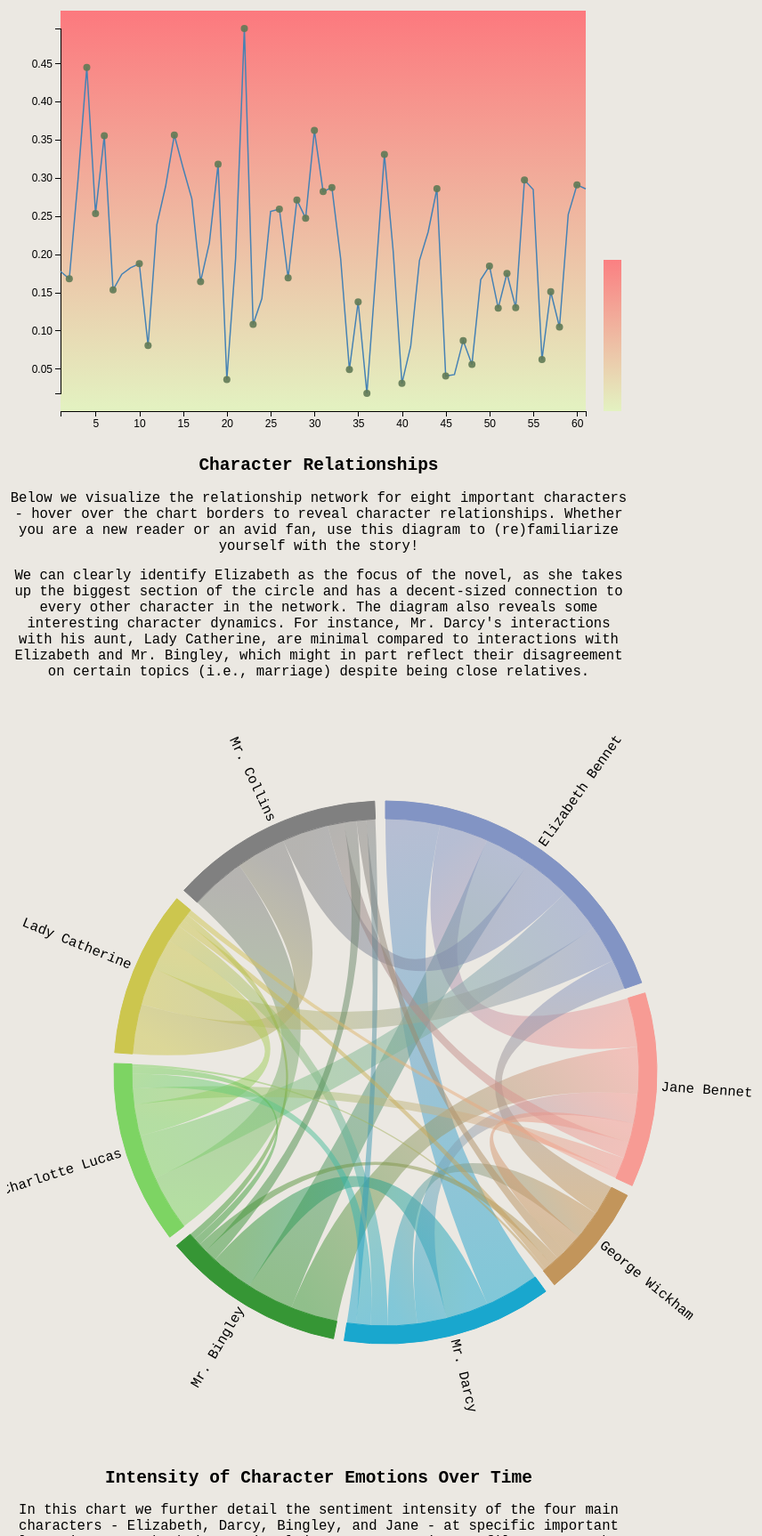
D3 v7 page, settled after 480 driven frames (8 s of simulated time); the page loaded 4 data file(s).


    // constants line chart
    const line_chart_margins = { top: 20, right: 20, bottom: 30, left: 50 },
      line_chart_width = 660 - line_chart_margins.left - line_chart_margins.right,
      line_chart_height = 500 - line_chart_margins.top - line_chart_margins.bottom;

    const line_x = d3.scaleLinear().range([0, line_chart_width]);
    const line_y = d3.scaleLinear().range([line_chart_height - line_chart_margins.top, line_chart_margins.top]);

    const line_xAxis = d3.axisBottom(line_x);
    const line_yAxis = d3.axisLeft(line_y);

    const line = d3.line()
      .x((d) => line_x(d.chapter))
      .y((d) => line_y(d.sentiment_score));

    const line_chart_svg = d3.select("#sentiment")
      .append("svg")
      .attr("width", line_chart_width + line_chart_margins.left + line_chart_margins.right)
      .attr("height", line_chart_height + line_chart_margins.top + line_chart_margins.bottom)
      .append("g")
      .attr("transform", `translate(${line_chart_margins.left},${line_chart_margins.top})`);

    const line_tooltip = d3.select("#sentiment")
      .append("div")
      .attr("class", "tooltip");

    const line_legendWidth = 20;
    const line_legendHeight = 200;

    const line_legend_svg = d3.select("#sentiment")
      .append("svg")
      .attr("width", line_legendWidth)
      .attr("height", line_legendHeight);

    const line_legend = line_legend_svg
      .append("g")
      .attr("class", "legend")
      .attr("transform", "translate(0, -10)");

    // constants chord diagram
    const chord_chart_width = d3.select("#chord").attr("width");
    const chord_chart_height = d3.select("#chord").attr("height");
    const chord_diagram = d3.select("#chord").append("g");

    // constants bubble chart
    const bubble_margins = { top: 20, right: 20, bottom: 100, left: 50 },
      bubble_width = 800 - bubble_margins.left - bubble_margins.right,
      bubble_height = 500 - bubble_margins.top - bubble_margins.bottom;

    const bubble_x = d3.scalePoint().range([0, bubble_width]).padding(0.5);
    const bubble_y = d3.scaleLinear().range([bubble_height, 0]);

    const bubble_xAxis = d3.axisBottom(bubble_x);
    const bubble_yAxis = d3.axisLeft(bubble_y);

    function wrap(text, width) {
      text.each(function () {
        var text = d3.select(this),
          words = text.text().split(/\s+/).reverse(),
          word,
          line = [],
          lineNumber = 0,
          lineHeight = 1.1, // ems
          y = text.attr("y"),
          dy = parseFloat(text.attr("dy")),
          tspan = text.text(null).append("tspan").attr("x", 0).attr("y", y).attr("dy", dy + "em");
        while (word = words.pop()) {
          line.push(word);
          tspan.text(line.join(" "));
          if (tspan.node().getComputedTextLength() > width) {
            line.pop();
            tspan.text(line.join(" "));
            line = [word];
            tspan = text.append("tspan").attr("x", 0).attr("y", y).attr("dy", ++lineNumber * lineHeight + dy + "em").text(word);
          }
        }
      });
    }

    const bubble_svg = d3.select("#combined-bubble")
      .append("svg")
      .attr("width", bubble_width + bubble_margins.left + bubble_margins.right)
      .attr("height", bubble_height + bubble_margins.top + bubble_margins.bottom)
      .append("g")
      .attr("transform", `translate(${bubble_margins.left},${bubble_margins.top})`);

    const bubble_tooltip = d3.select("body")
      .append("div")
      .attr("class", "tooltip");

    const bubble_eventTypeDropdown = d3.select("#eventType");
    const bubble_charDropdown = d3.select("#charChosen");

    const bubble_characters = ["Elizabeth", "Darcy", "Jane", "Bingley"];

    const bubble_colorScale = d3.scaleOrdinal()
      .domain(bubble_characters)
      .range(["#8294C4", "#19A7CE", "#f79b94", "#369635"]);

    const requestData = async function () {
      // ----- load data -----
      const chapter_events = await d3.json("chapter_events.json");
      const sentiment = await d3.csv("sentiment_per_chapter.csv");
      console.log(sentiment);
      const char_relations = await d3.json("character_relationships.json");
      console.log(char_relations);
      const char_emotion_intensity = await d3.csv("character_event_intensity.csv");
      console.log(char_emotion_intensity);

      // ----- start line chart -----
      const line_colorScale = d3.scaleLinear()
        .domain([0.05, 0.45])
        .range(["blue", "red"]);

      line_chart_svg.append("rect")
        .attr("width", line_chart_width)
        .attr("height", line_chart_height)
        .attr("fill", "url(#sentimentGradient)");

      const sentimentGradient = line_chart_svg.append("defs")
        .append("linearGradient")
        .attr("id", "sentimentGradient")
        .attr("x1", "0%")
        .attr("y1", "0%")
        .attr("x2", "0%")
        .attr("y2", "100%");

      sentimentGradient.append("stop")
        .attr("offset", "0%")
        .attr("stop-color", "#fc797e")
        .attr("stop-opacity", 1);

      sentimentGradient.append("stop")
        .attr("offset", "100%")
        .attr("stop-color", "#E3F2C1")
        .attr("stop-opacity", 1);

      line_x.domain(d3.extent(sentiment, (d) => +d.chapter));
      line_y.domain(d3.extent(sentiment, (d) => +d.sentiment_score));

      line_chart_svg.append("g")
        .attr("class", "x axis")
        .attr("transform", `translate(0,${line_chart_height})`)
        .call(line_xAxis);

      line_chart_svg.append("g").attr("class", "y axis").call(line_yAxis);

      line_chart_svg.append("path")
        .datum(sentiment)
        .attr("class", "line")
        .attr("d", line)
        .attr("fill", "none")
        .attr("stroke", "steelblue")
        .attr("stroke-width", 1.5);

      const localExtrema = sentiment.filter((d, i, arr) => {
        if (i === 0 || i === arr.length - 1) return false;
        const prev = +arr[i - 1].sentiment_score;
        const curr = +d.sentiment_score;
        const next = +arr[i + 1].sentiment_score;
        return (curr > prev && curr > next) || (curr < prev && curr < next);
      });

      line_chart_svg.selectAll(".circle")
        .data(localExtrema)
        .enter()
        .append("circle")
        .attr("class", "circle")
        .attr("cx", (d) => line_x(+d.chapter))
        .attr("cy", (d) => line_y(+d.sentiment_score))
        .attr("r", 4)
        .attr("fill", "#617A55")
        .attr("opacity", 0.9)
        .on("mouseover", function (event, d) {
          const eventText = chapter_events.find((e) => e.chapter === +d.chapter)?.event || "";
          line_tooltip
            .style("opacity", 1)
            .html(
              `Chapter: ${d.chapter}<br>Sentiment Score: ${Number(d.sentiment_score).toFixed(4)}<br>Event: ${eventText}`
            )
            .style("left", `${event.pageX + 10}px`)
            .style("top", `${event.pageY + 10}px`);
          d3.select(this).attr("opacity", 1).attr("r", 6);
        })
        .on("mouseout", function () {
          line_tooltip.style("opacity", 0);
          d3.select(this).attr("opacity", 0.9).attr("r", 4);
        });

      line_legend.append("rect")
        .attr("width", line_legendWidth)
        .attr("height", line_legendHeight - 20)
        .style("fill", "url(#sentimentGradient)");

      const line_legendScale = d3.scaleLinear()
        .range([line_legendHeight - 20, 0])
        .domain([0.05, 0.45]);

      const line_legendAxis = d3.axisRight(line_legendScale).ticks(5);

      line_legend.append("g")
        .attr("class", "axis")
        .attr("transform", `translate(${line_legendWidth}, 0)`)
        .call(line_legendAxis);
      // ----- end line chart -----

      // ----- start chord diagram -----
      // credit to Prof. Jeff Rzeszotarski for the code structure of the chord diagram
      const chord_colors = ['#8294C4', '#f79b94', '#c2955b', '#19A7CE',
        '#369635', '#7dd463', '#ccc64e', 'grey'];
      let chord_nodes = char_relations.nodes;
      let chord_links = char_relations.edges;

      // make matrix
      let chord_matrix = [];
      let chord_connections = {};
      // matrix of zeroes
      for (let i = 0; i < chord_nodes.length; i++) {
        let row = [];
        for (let j = 0; j < chord_nodes.length; j++) {
          row.push(0);
        }
        chord_matrix.push(row);
        chord_connections[i] = [i];
      }
      // push values to matrix
      chord_links.forEach(d => {
        if (d.weight > 0) {
          chord_matrix[d.source_index][d.target_index] = d.weight; // times 1000?
          chord_matrix[d.target_index][d.source_index] = d.weight;

          chord_connections[d.source_index].push(d.target_index);
          chord_connections[d.target_index].push(d.source_index);
        }
      });
      console.log(chord_matrix);
      console.log(chord_connections);

      // make generators
      let chord_radius = (chord_chart_width / 2.0) - 140;
      let chord_gen = d3.chord()
        .padAngle(0.04)
        .sortSubgroups(d3.descending)
        .sortChords(d3.descending);
      let arc_gen = d3.arc()
        .innerRadius(chord_radius)
        .outerRadius(chord_radius + 20);
      let ribbon_gen = d3.ribbon().radius(chord_radius);
      let chords = chord_gen(chord_matrix);
      console.log(chords);

      // draw diagram
      chord_diagram.attr("transform", `translate(${chord_chart_width / 2.0},${chord_chart_height / 2.0})`);
      let chord_color_scale = d3.scaleOrdinal().range(chord_colors);
      // make rings
      let ring_container = chord_diagram.append("g");
      let rings = ring_container.selectAll("g.segment")
        .data(chords.groups)
        .join("g")
        .attr("class", "segment");
      rings.append("path")
        .attr("fill", d => chord_color_scale(chord_nodes[d.index]))
        .attr("stroke", d => chord_color_scale(chord_nodes[d.index]))
        .attr("d", arc_gen);
      // make ribbons
      let ribbon_container = chord_diagram.append("g");
      let ribbons = ribbon_container.selectAll("path.ribbon")
        .data(chords)
        .join("path")
        .attr("class", "ribbon")
        .attr("fill-opacity", 0.5)
        .attr("stroke", "none")
        .attr("fill", d => chord_color_scale(chord_nodes[d.source.index]))
        .attr("d", ribbon_gen);

      // add labels
      chords.groups.forEach(d => {
        let transform = '';

        let midpoint = (d.startAngle + d.endAngle) / 2;
        let rotation = midpoint * (180 / Math.PI) - 90;

        transform = transform + ` rotate(${rotation})`;
        transform = transform + ` translate(${chord_radius + 25}, 0)`;

        // flip the text if on the left half of the circle
        if (rotation > 90) {
          transform = transform + ` rotate(180)`;
          d.anchor = "end";
        }
        d.transform = transform;
      });

      rings.append("text")
        .attr("transform", d => d.transform)
        .text(d => chord_nodes[d.index].name)
        .attr("text-anchor", d => d.anchor);

      // ribbon color gradients
      // function to generate gradient IDs
      function gradientID(chord) {
        return `ribbon-gradient-${chord.source.index}-${chord.target.index}`;
      }

      let chord_gradients = d3.select("#chord").append("defs")
        .selectAll("linearGradient")
        .data(chords)
        .join("linearGradient")
        .attr("id", gradientID)
        .attr("gradientUnits", "userSpaceOnUse")
        .attr("x1", d => chord_radius * Math.cos((d.source.endAngle - d.source.startAngle) / 2 + d.source.startAngle - Math.PI / 2))
        .attr("y1", d => chord_radius * Math.sin((d.source.endAngle - d.source.startAngle) / 2 + d.source.startAngle - Math.PI / 2))
        .attr("x2", d => chord_radius * Math.cos((d.target.endAngle - d.target.startAngle) / 2 + d.target.startAngle - Math.PI / 2))
        .attr("y2", d => chord_radius * Math.sin((d.target.endAngle - d.target.startAngle) / 2 + d.target.startAngle - Math.PI / 2))

      chord_gradients.append("stop")
        .attr("offset", "0%")
        .attr("stop-color", d => chord_color_scale(chord_nodes[d.source.index]));
      chord_gradients.append("stop")
        .attr("offset", "100%")
        .attr("stop-color", d => chord_color_scale(chord_nodes[d.target.index]));

      ribbons.attr("fill", d => "url(#" + gradientID(d) + ")");
      // interactivity
      // functions to highlight all and hide all
      function fullOpacity() {
        rings.attr("opacity", 1);
        ribbons.attr("opacity", 1);
      }

      function dimOpacity() {
        rings.attr("opacity", 0.2);
        ribbons.attr("opacity", 0.2);
      }

      // functions to show rings and ribbons on mouseovers
      function highlightRings(index) {
        let targetSegments = rings.filter(d => {
          return chord_connections[d.index].includes(index);
        });
        targetSegments.attr("opacity", 1);
      }

      function highlightRibbons(index) {
        let targetRibbons = ribbons.filter(d => {
          return d.source.index === index || d.target.index === index;
        });
        targetRibbons.attr("opacity", 1);
      }

      // on mouseover
      rings.on("mouseout", fullOpacity)
        .on("mouseover", function (event, d) {
          dimOpacity();
          highlightRings(d.index);
          highlightRibbons(d.index);
        });
      // ----- end chord diagram -----

      // ----- start bubble chart -----
      const events = Array.from(new Set(char_emotion_intensity.map(d => d.main_event)));
      console.log(events);
      bubble_x.domain(events);
      bubble_y.domain([-1, 1]);

      bubble_svg.append("g")
        .attr("class", "x axis")
        .attr("transform", `translate(0,${bubble_height})`)
        .call(bubble_xAxis)
        .selectAll("text")
        .attr("y", function (d, i) {
          return i % 2 === 0 ? 10 : -40;
        }) // Adjust vertical position of the text
        .attr("x", 0)
        .attr("dy", ".55em")
        .attr("transform", "rotate(0)")
        .style("text-anchor", "middle")
        .call(wrap, 60);

      bubble_svg.append("g").attr("class", "y axis").call(bubble_yAxis);

      bubble_svg.selectAll(".circle")
        .data(char_emotion_intensity)
        .enter()
        .append("circle")
        .attr("class", "circle")
        .attr("cx", (d) => bubble_x(d.main_event))
        .attr("cy", (d) => bubble_y(+d.intensity_score))
        // .attr("r", (d) => Math.sqrt(d.intensity_score) * 3)
        .attr("r", 7)
        .attr("fill", (d) => bubble_colorScale(d.character))
        .attr("opacity", 0.7)
        .on("mouseover", function (event, d) {
          bubble_tooltip
            .style("opacity", 1)
            .html(
              `Character: ${d.character}<br>Event: ${d.main_event}<br>Intensity Score: ${d.intensity_score}`
            )
            .style("left", `${event.pageX + 10}px`)
            .style("top", `${event.pageY + 10}px`);
          d3.select(this).style("opacity", 1).attr("r", 9);
        })
        .on("mouseout", function (d) {
          bubble_tooltip.style("opacity", 0);
          d3.select(this).style("opacity", 0.7).attr("r", 7);
        });

      const bubble_legend = bubble_svg.selectAll(".legend")
        .data(bubble_characters)
        .enter()
        .append("g")
        .attr("class", "legend")
        .attr("transform", function (d, i) {
          return "translate(0," + i * 20 + ")";
        });

      bubble_legend.append("rect")
        .attr("x", bubble_width - 18)
        .attr("width", 18)
        .attr("height", 18)
        .style("fill", bubble_colorScale);

      bubble_legend.append("text")
        .attr("x", bubble_width - 24)
        .attr("y", 9)
        .attr("dy", ".35em")
        .style("text-anchor", "end")
        .text(function (d) { return d; });

      function updateDropdown() {
        let bubble_selected_event_type = bubble_eventTypeDropdown.property("value");
        let bubble_selected_char = bubble_charDropdown.property("value");

        bubble_svg.selectAll(".circle")
          .style("display", function (d) {
            // show all bubbles if selected event type or character is 'all'
            if (bubble_selected_event_type === "all" && bubble_selected_char === "all") {
              return "block";
            } else if (bubble_selected_event_type === "all") {
              return d.character === bubble_selected_char ? "block" : "none";
            } else if (bubble_selected_char === "all") {
              return d.event_type === bubble_selected_event_type ? "block" : "none";
            } else {
              return (d.character === bubble_selected_char && d.event_type === bubble_selected_event_type) ? "block" : "none";
            }
          });
      }

      bubble_eventTypeDropdown.on("change", updateDropdown);
      bubble_charDropdown.on("change", updateDropdown);
      // ----- end bubble chart -----
    }
    requestData();
  

### data: character_event_intensity.csv
character, main_event, intensity_score, event_type
Elizabeth, The Beginning, 0.63, social
Jane, The Beginning, 0.61, social
Bingley, The Beginning, 0.82, social
Elizabeth, Meryton Ball, 0.01, social
Jane, Meryton Ball, 0.04, social
Darcy, Meryton Ball, 0.24, social
Bingley, Meryton Ball, 0.55, social
Elizabeth, Stay at Netherfield, 0.21, social
Jane, Stay at Netherfield, 0.05, social
Darcy, Stay at Netherfield, 0.24, social
Bingley, Stay at Netherfield, 0.08, social
Elizabeth, Netherfield Ball, 0.24, social
Jane, Netherfield Ball, 0.48, social
Darcy, Netherfield Ball, 0.13, social
Bingley, Netherfield Ball, 0.4, social
Elizabeth, Mr. Collins' Proposal, 0.4, confrontation
Elizabeth, See Mr. Darcy in Kent, 0.5, romantic
Jane, See Mr. Darcy in Kent, -0.36, romantic
Darcy, See Mr. Darcy in Kent, 0.71, romantic
Bingley, See Mr. Darcy in Kent, 0.24, romantic
Elizabeth, Mr. Darcy's Proposal, 0.34, romantic
Jane, Mr. Darcy's Proposal, 0.49, romantic
Darcy, Mr. Darcy's Proposal, 0.05, romantic
Elizabeth, Mr. Darcy's Letter, 0.44, confrontation
Darcy, Mr. Darcy's Letter, 0.02, confrontation
Bingley, Mr. Darcy's Letter, 0.25, confrontation
Elizabeth, A Visit to Derbyshire, 0.32, romantic
Darcy, A Visit to Derbyshire, 0.33, romantic
Bingley, A Visit to Derbyshire, -0.03, romantic
Elizabeth, Lydia's Run Away, 0.13, confrontation
Jane, Lydia's Run Away, 0.01, confrontation
Darcy, Lydia's Run Away, -0.05, confrontation
Elizabeth, Finds Out That Mr. Darcy Saved Lydia, 0.24, romantic
Jane, Finds Out That Mr. Darcy Saved Lydia, -0.05, romantic
Darcy, Finds Out That Mr. Darcy Saved Lydia, 0.15, romantic
Elizabeth, Mr. Bingley's Proposal, 0.42, romantic
Jane, Mr. Bingley's Proposal, 0.45, romantic
Darcy, Mr. Bingley's Proposal, 0.72, romantic
Bingley, Mr. Bingley's Proposal, 0.35, romantic
Elizabeth, Lady Catherine Visits, -0.02, confrontation
Jane, Lady Catherine Visits, 0.46, confrontation
Darcy, Lady Catherine Visits, 0.16, confrontation
Bingley, Lady Catherine Visits, 0.14, confrontation
Elizabeth, A New Declaration of Love, 0.34, romantic
Jane, A New Declaration of Love, -0.2, romantic
Darcy, A New Declaration of Love, 0.28, romantic
Bingley, A New Declaration of Love, 0.15, romantic

### data: character_relationships.json
{
 "nodes": [
  {
   "name": "Elizabeth Bennet",
   "weight": 2.92
  },
  {
   "name": "Jane Bennet",
   "weight": 1.722
  },
  {
   "name": "George Wickham",
   "weight": 1.014
  },
  {
   "name": "Mr. Darcy",
   "weight": 1.857
  },
  {
   "name": "Mr. Bingley",
   "weight": 1.622
  },
  {
   "name": "Charlotte Lucas",
   "weight": 1.622
  },
  {
   "name": "Lady Catherine",
   "weight": 1.471
  },
  {
   "name": "Mr. Collins",
   "weight": 1.885
  }
 ],
 "edges": [
  {
   "source": "Elizabeth Bennet",
   "target": "Jane Bennet",
   "weight": 0.4617,
   "source_index": 0,
   "target_index": 1
  },
  {
   "source": "Elizabeth Bennet",
   "target": "George Wickham",
   "weight": 0.2837,
   "source_index": 0,
   "target_index": 2
  },
  {
   "source": "Elizabeth Bennet",
   "target": "Mr. Darcy",
   "weight": 0.5145,
   "source_index": 0,
   "target_index": 3
  },
  {
   "source": "Elizabeth Bennet",
   "target": "Mr. Bingley",
   "weight": 0.4429,
   "source_index": 0,
   "target_index": 4
  },
  {
   "source": "Elizabeth Bennet",
   "target": "Charlotte Lucas",
   "weight": 0.4204,
   "source_index": 0,
   "target_index": 5
  },
  {
   "source": "Elizabeth Bennet",
   "target": "Lady Catherine",
   "weight": 0.3556,
   "source_index": 0,
   "target_index": 6
  },
  {
   "source": "Elizabeth Bennet",
   "target": "Mr. Collins",
   "weight": 0.4412,
   "source_index": 0,
   "target_index": 7
  },
  {
   "source": "Jane Bennet",
   "target": "George Wickham",
   "weight": 0.1829,
   "source_index": 1,
   "target_index": 2
  },
  "... 20 more items"
 ]
}

### data: sentiment_per_chapter.csv
sentiment_score, chapter
0.1775, 1
0.1677, 2
0.2982, 3
0.4447, 4
0.2533, 5
0.3551, 6
0.1531, 7
0.1737, 8
0.1821, 9
0.1875, 10
0.08034, 11
0.2385, 12
0.2888, 13
0.3561, 14
0.313, 15
0.2726, 16
0.1641, 17
0.2146, 18
0.3179, 19
0.0358, 20
0.1943, 21
0.4957, 22
0.1079, 23
0.1418, 24
0.256, 25
0.2591, 26
0.1689, 27
0.2711, 28
0.2472, 29
0.3621, 30
0.2819, 31
0.2874, 32
0.1944, 33
0.04875, 34
0.1375, 35
0.01765, 36
0.1716, 37
0.3308, 38
0.2042, 39
0.03064, 40
0.07921, 41
0.1916, 42
0.2293, 43
0.2858, 44
0.04037, 45
0.04225, 46
0.08682, 47
0.05568, 48
0.1665, 49
0.1845, 50
0.1294, 51
0.1748, 52
0.13, 53
0.2972, 54
0.2847, 55
0.06193, 56
0.1509, 57
0.1046, 58
0.252, 59
0.2909, 60
... 1 more rows

### data: chapter_events.json
[
 {
  "chapter": 2,
  "event": "The Bennet family discusses Mr. Bingley'…"
 },
 {
  "chapter": 4,
  "event": "The Meryton Assembly where the Bennet fa…"
 },
 {
  "chapter": 5,
  "event": "the families discuss Mr. Darcy's behavio…"
 },
 {
  "chapter": 6,
  "event": "Jane's suitability for Bingley is discus…"
 },
 {
  "chapter": 7,
  "event": "During Jane's visit to Bingley's house, …"
 },
 {
  "chapter": 10,
  "event": "Elizabeth visits Netherfield to see Jane…"
 },
 {
  "chapter": 11,
  "event": "Jane's health improves and Bingley shows…"
 },
 {
  "chapter": 14,
  "event": "Mr. Collins visits the Bennet family"
 },
 "... 30 more items"
]